3-way image classification set "lego-image-classification" from GitHub (tvuylsteke/lego-image-classification); label vocabulary: no brick, brick 2x4, brick 1x2.

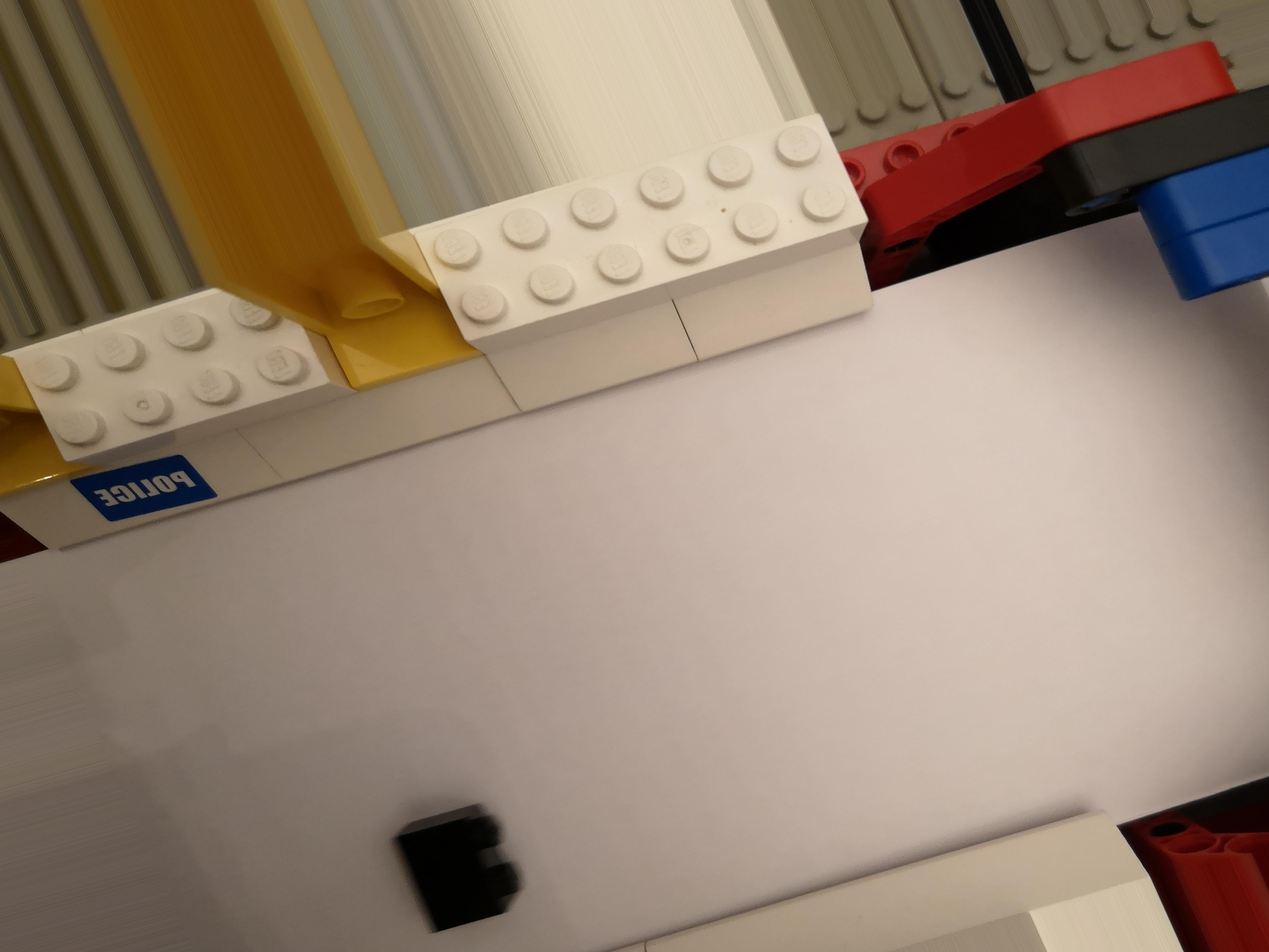
Label: brick 1x2

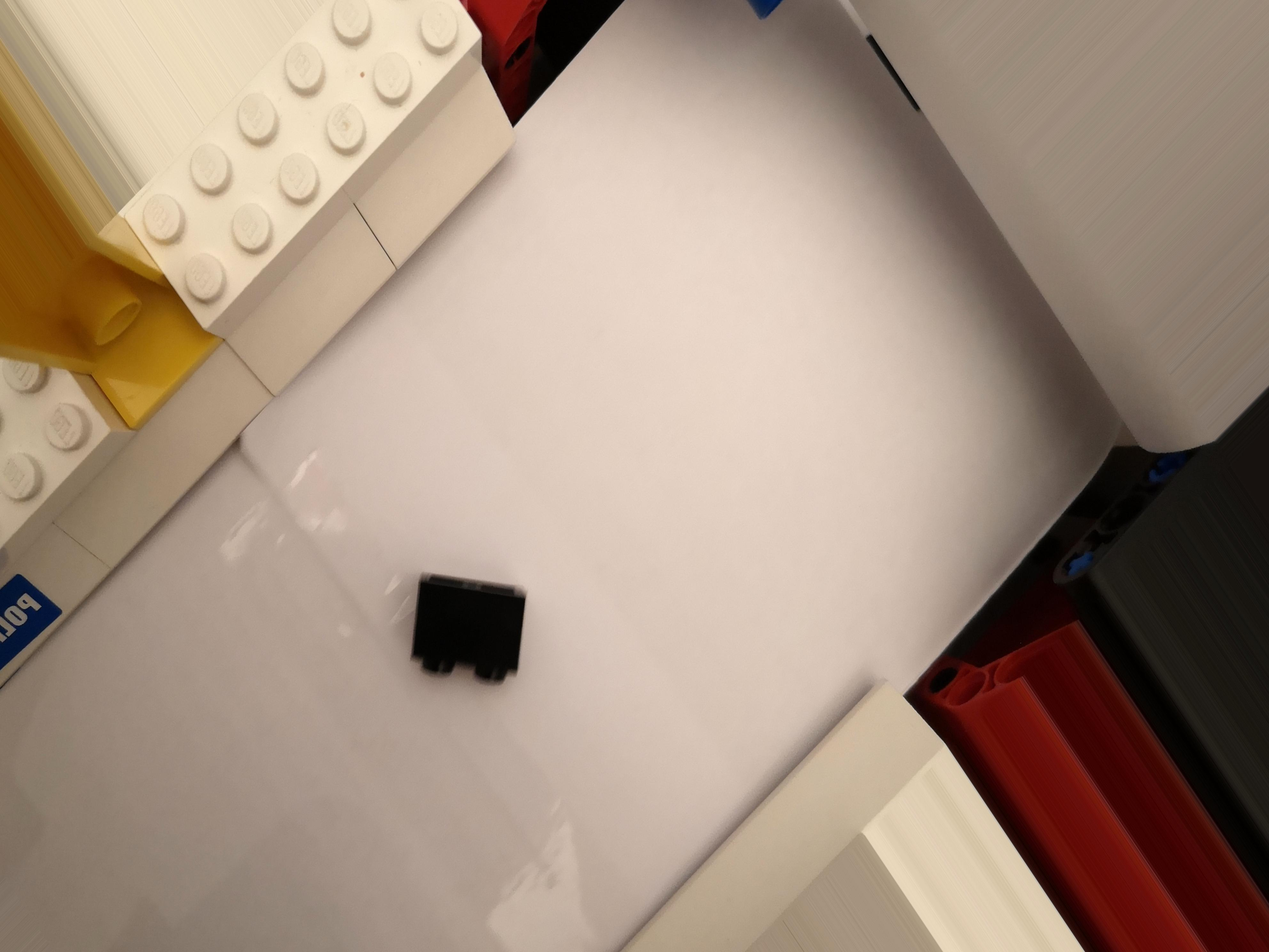
Label: brick 1x2

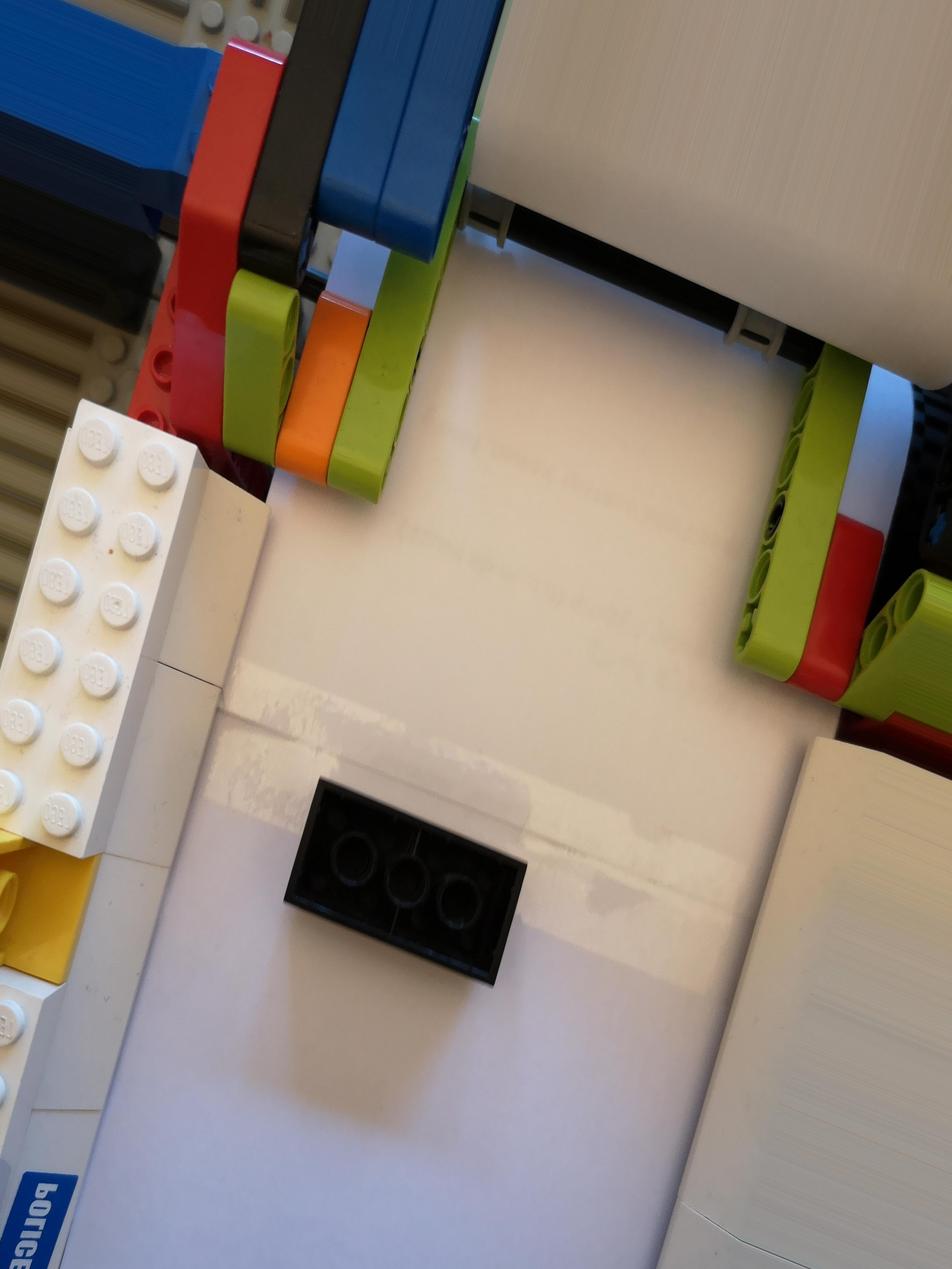
Label: brick 2x4

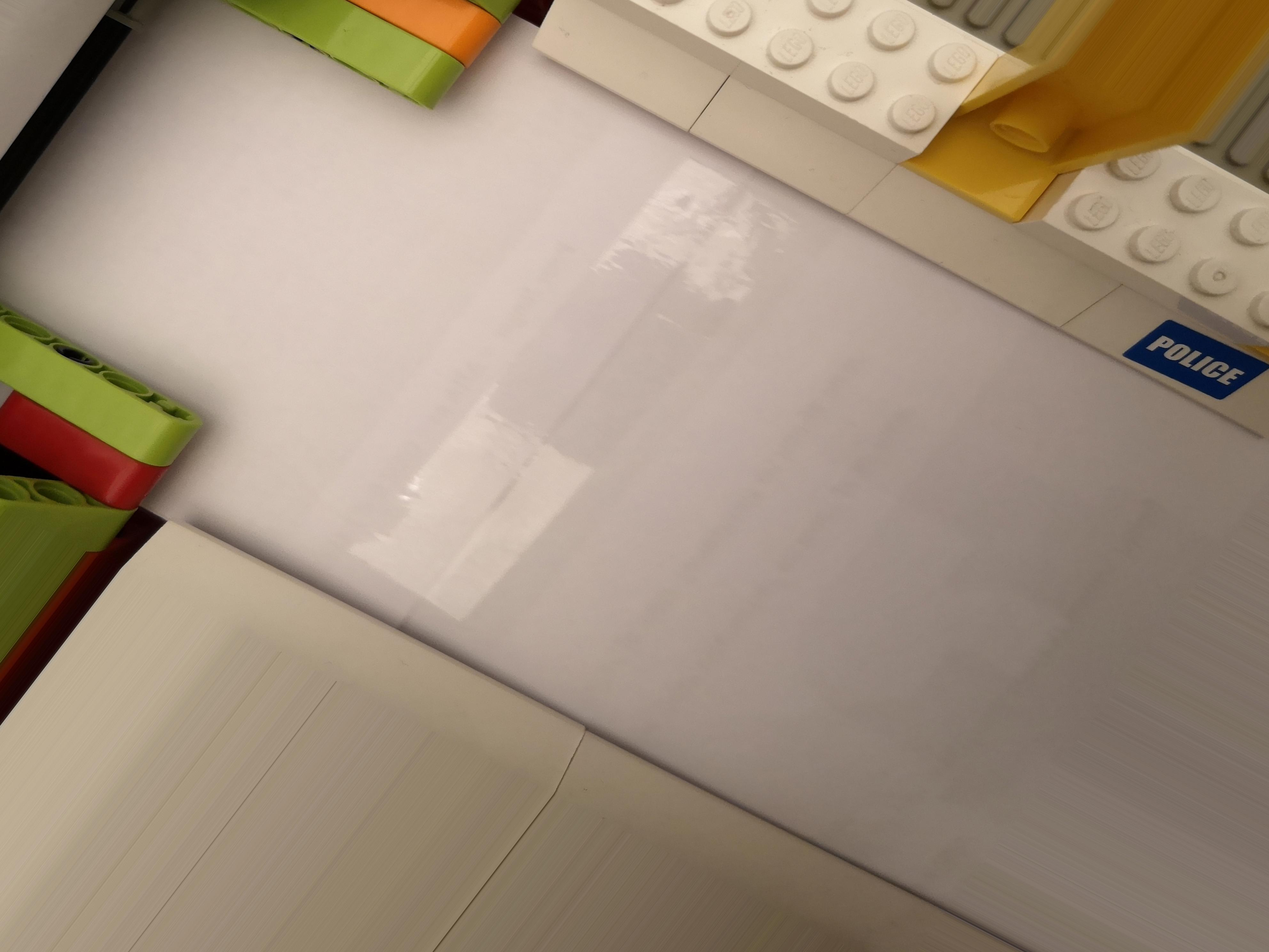
Label: no brick

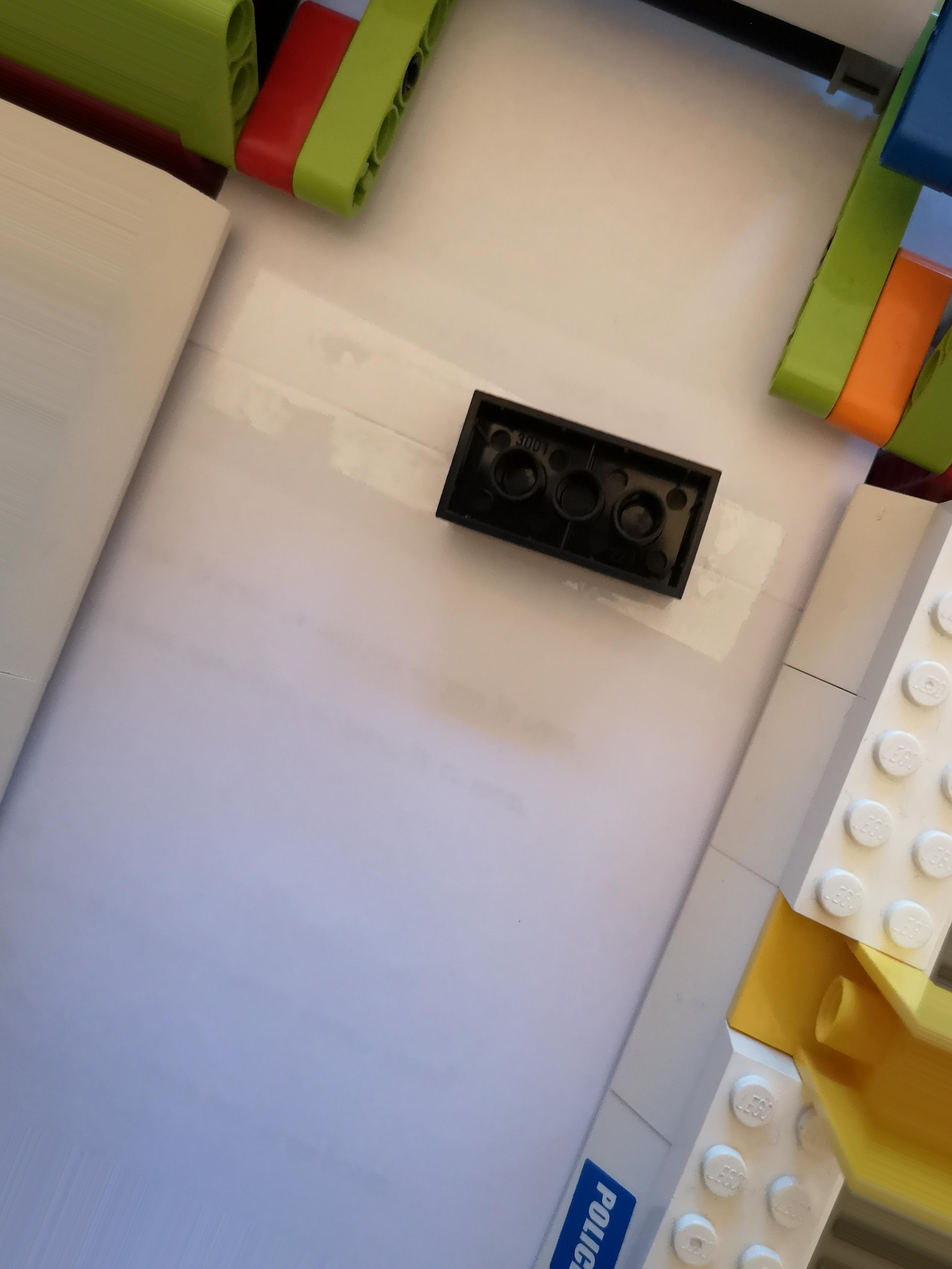
Label: brick 2x4

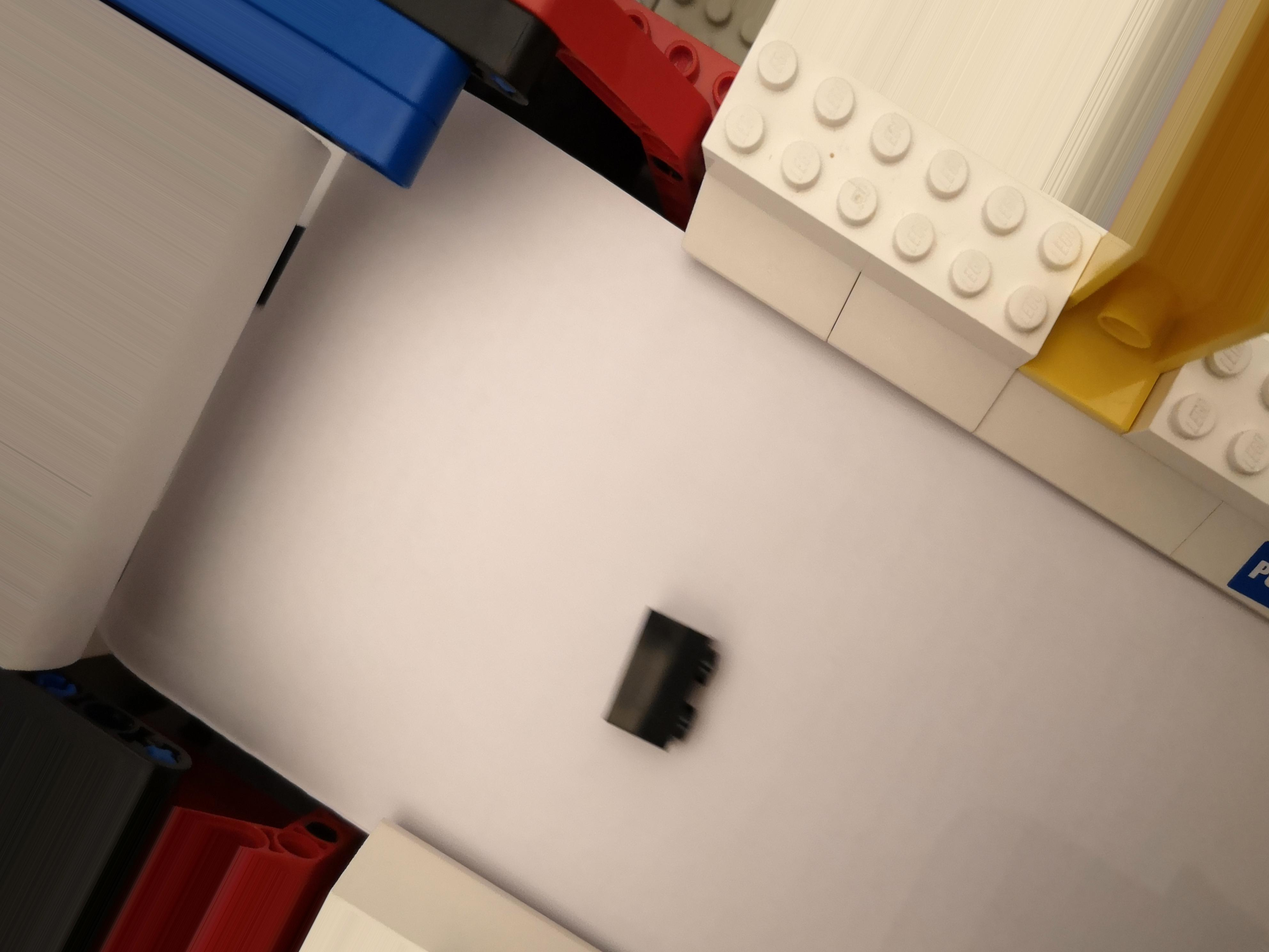
Label: brick 1x2
